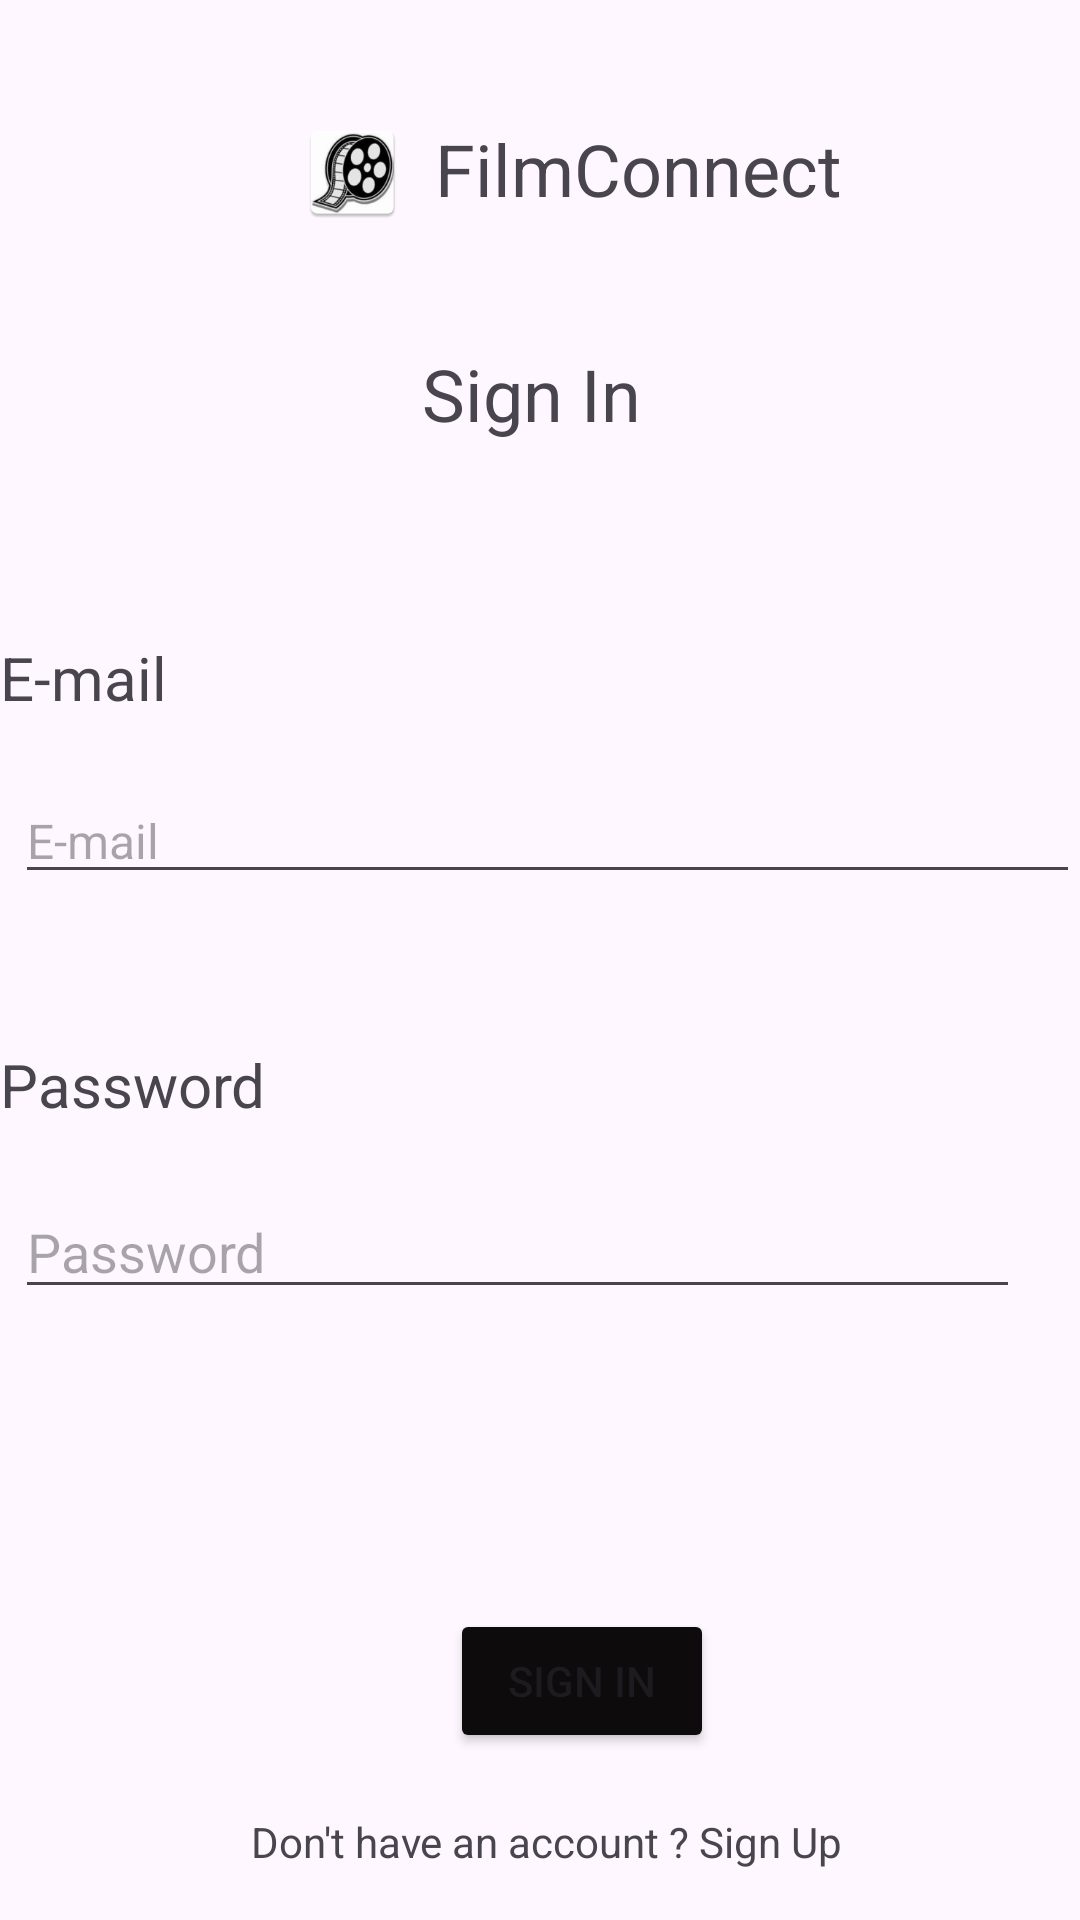

Here is an Android app screen rendered from its layout file. Give the layout XML and the strings, colors and styles it references.
<!-- AndroidManifest.xml: application theme Theme.LaraCIN -->
<!-- res/layout/activity_sign_in.xml -->
<?xml version="1.0" encoding="utf-8"?>
<LinearLayout xmlns:android="http://schemas.android.com/apk/res/android"
    xmlns:app="http://schemas.android.com/apk/res-auto"
    xmlns:tools="http://schemas.android.com/tools"
    android:id="@+id/main"
    android:layout_width="match_parent"
    android:layout_height="match_parent"
    android:orientation="vertical"
    tools:context=".SignInActivity">

    <LinearLayout
        android:layout_width="wrap_content"
        android:layout_height="wrap_content"
        android:orientation="horizontal">

        <ImageView
            android:id="@+id/imageView"
            android:layout_width="35dp"
            android:layout_height="35dp"
            android:layout_marginTop="40dp"
            android:layout_marginStart="100dp"
            app:layout_constraintBottom_toTopOf="@+id/tvEmail"
            app:layout_constraintStart_toStartOf="parent"
            app:layout_constraintTop_toTopOf="parent"
            app:srcCompat="@mipmap/ic_launcher"
            tools:ignore="MissingConstraints" />

        <TextView
            android:id="@+id/tvFilmconnect"
            android:layout_width="wrap_content"
            android:layout_height="wrap_content"
            android:layout_marginStart="10dp"
            android:layout_marginTop="40dp"
            android:gravity="center"
            android:text="FilmConnect"
            android:textSize="24sp"
            app:layout_constraintBottom_toTopOf="@+id/tvSignin"
            app:layout_constraintEnd_toEndOf="parent"
            app:layout_constraintStart_toStartOf="parent"
            app:layout_constraintTop_toTopOf="parent"
            tools:ignore="MissingConstraints" />
    </LinearLayout>

    <TextView
        android:id="@+id/tvSignin"
        android:layout_width="match_parent"
        android:layout_height="wrap_content"
        android:gravity="center"
        android:text="Sign In "
        android:textSize="24sp"
        android:layout_marginTop="40dp"
        app:layout_constraintBottom_toTopOf="@+id/etPassword"
        app:layout_constraintStart_toEndOf="@+id/imageView"
        app:layout_constraintTop_toBottomOf="@+id/tvFilmconnect"
        tools:ignore="MissingConstraints" />

    <TextView
        android:id="@+id/tvEmail"
        android:layout_width="match_parent"
        android:layout_height="wrap_content"

        android:layout_marginTop="65dp"
        android:layout_marginBottom="20dp"

        android:text="E-mail"
        android:textSize="20sp"
        app:layout_constraintBottom_toTopOf="@+id/etEmail"
        app:layout_constraintStart_toStartOf="parent"
        app:layout_constraintTop_toBottomOf="@+id/imageView"
        tools:ignore="MissingConstraints" />

    <EditText
        android:id="@+id/etEmail"
        android:layout_width="match_parent"
        android:layout_height="wrap_content"
        android:layout_marginStart="5dp"
        android:layout_marginBottom="50dp"
        android:ems="10"
        android:hint="E-mail"
        android:inputType="textEmailAddress"
        android:textSize="16sp"
        app:layout_constraintBottom_toTopOf="@+id/tvPassword"
        app:layout_constraintEnd_toEndOf="@+id/etPassword"
        app:layout_constraintHorizontal_bias="0.0"
        app:layout_constraintStart_toStartOf="parent"
        app:layout_constraintTop_toBottomOf="@+id/tvEmail"
        tools:ignore="MissingConstraints" />

    <TextView
        android:id="@+id/tvPassword"
        android:layout_width="match_parent"
        android:layout_height="wrap_content"
        android:layout_marginBottom="20dp"
        android:text="Password"
        android:textSize="20sp"
        app:layout_constraintBottom_toTopOf="@+id/etPassword"
        app:layout_constraintStart_toStartOf="parent"
        app:layout_constraintTop_toBottomOf="@+id/etEmail"
        tools:ignore="MissingConstraints" />

    <EditText
        android:id="@+id/etPassword"
        android:layout_width="match_parent"
        android:layout_height="wrap_content"
        android:layout_marginStart="5dp"
        android:layout_marginEnd="20dp"
        android:layout_marginBottom="100dp"
        android:ems="10"
        android:hint="Password"
        android:inputType="textPassword"
        app:layout_constraintBottom_toTopOf="@+id/btnSignIn"
        app:layout_constraintEnd_toEndOf="parent"
        app:layout_constraintHorizontal_bias="0.0"
        app:layout_constraintStart_toStartOf="parent"
        app:layout_constraintTop_toBottomOf="@+id/tvSignin"
        tools:ignore="MissingConstraints" />

    <Button
        android:id="@+id/btnSignIn"
        android:layout_width="wrap_content"
        android:layout_height="wrap_content"
        android:layout_marginStart="150dp"
        android:layout_marginEnd="50dp"
        android:backgroundTint="#0D0B0B"
        android:gravity="center"
        android:text="Sign in"
        app:layout_constraintBottom_toBottomOf="parent"
        app:layout_constraintStart_toStartOf="@+id/etPassword"
        app:layout_constraintTop_toBottomOf="@+id/etPassword"
        tools:ignore="MissingConstraints" />

    <TextView
        android:id="@+id/tvAsk"
        android:layout_width="match_parent"
        android:layout_height="wrap_content"
        android:layout_marginStart="4dp"
android:layout_marginTop="20dp"
        android:gravity="center"
        android:text="Don't have an account ? Sign Up"
        app:layout_constraintStart_toStartOf="@+id/btnSignIn"
        app:layout_constraintTop_toBottomOf="@+id/btnSignIn"
        tools:ignore="MissingConstraints" />
</LinearLayout>
<!-- resources referenced by this layout -->
<resources>
  <!-- mipmap ic_launcher: webp bitmap (mipmap-hdpi, 2606 bytes) -->
  <style name="Theme.LaraCIN" parent="Base.Theme.LaraCIN" />
  <style name="Base.Theme.LaraCIN" parent="Theme.Material3.DayNight.NoActionBar">
          
          
      </style>
</resources>
